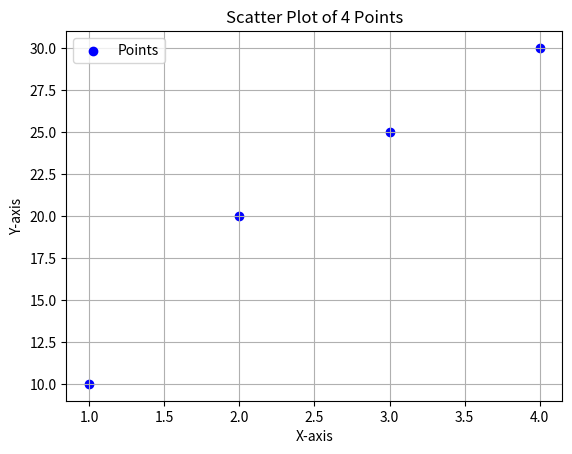
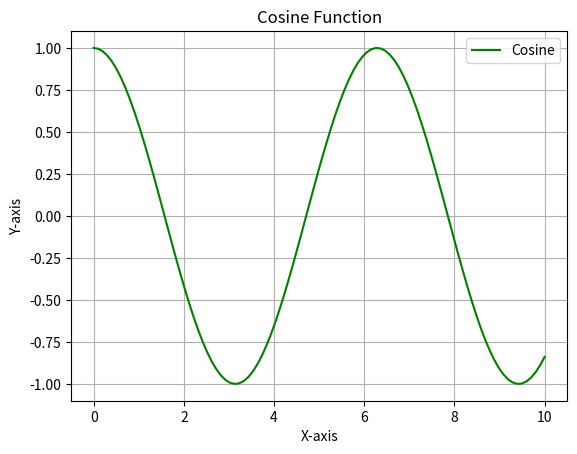
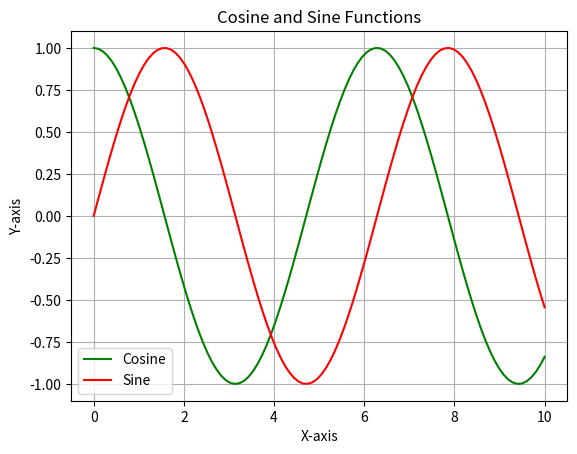

Source code (Python) for these figures, in order:
import matplotlib.pyplot as plt
import numpy as np

def initial_plot():
    """
    Generates a scatter plot of 4 different points.
    """
    x = [1, 2, 3, 4]
    y = [10, 20, 25, 30]
    plt.scatter(x, y, color='blue', label='Points')
    plt.title("Scatter Plot of 4 Points")
    plt.xlabel("X-axis")
    plt.ylabel("Y-axis")
    plt.legend()
    plt.grid(True)
    plt.show()

def plot_cosinus_with_labels():
    """
    Generates a cosine function plot with all labels.
    """
    x = np.linspace(0, 10, 100)  # 100 data points between 0 and 10
    y = np.cos(x)
    plt.plot(x, y, label='Cosine', color='green')
    plt.title("Cosine Function")
    plt.xlabel("X-axis")
    plt.ylabel("Y-axis")
    plt.legend()
    plt.grid(True)
    plt.show()

def plot_cosinus_and_sinus_with_labels():
    """
    Generates a plot of both cosine and sine functions with all labels.
    """
    x = np.linspace(0, 10, 100)  # 100 data points between 0 and 10
    y_cos = np.cos(x)
    y_sin = np.sin(x)
    plt.plot(x, y_cos, label='Cosine', color='green')
    plt.plot(x, y_sin, label='Sine', color='red')
    plt.title("Cosine and Sine Functions")
    plt.xlabel("X-axis")
    plt.ylabel("Y-axis")
    plt.legend()
    plt.grid(True)
    plt.show()

if __name__ == '__main__':
    print("Testing initial_plot()...")
    initial_plot()
    
    print("Testing plot_cosinus_with_labels()...")
    plot_cosinus_with_labels()
    
    print("Testing plot_cosinus_and_sinus_with_labels()...")
    plot_cosinus_and_sinus_with_labels()
